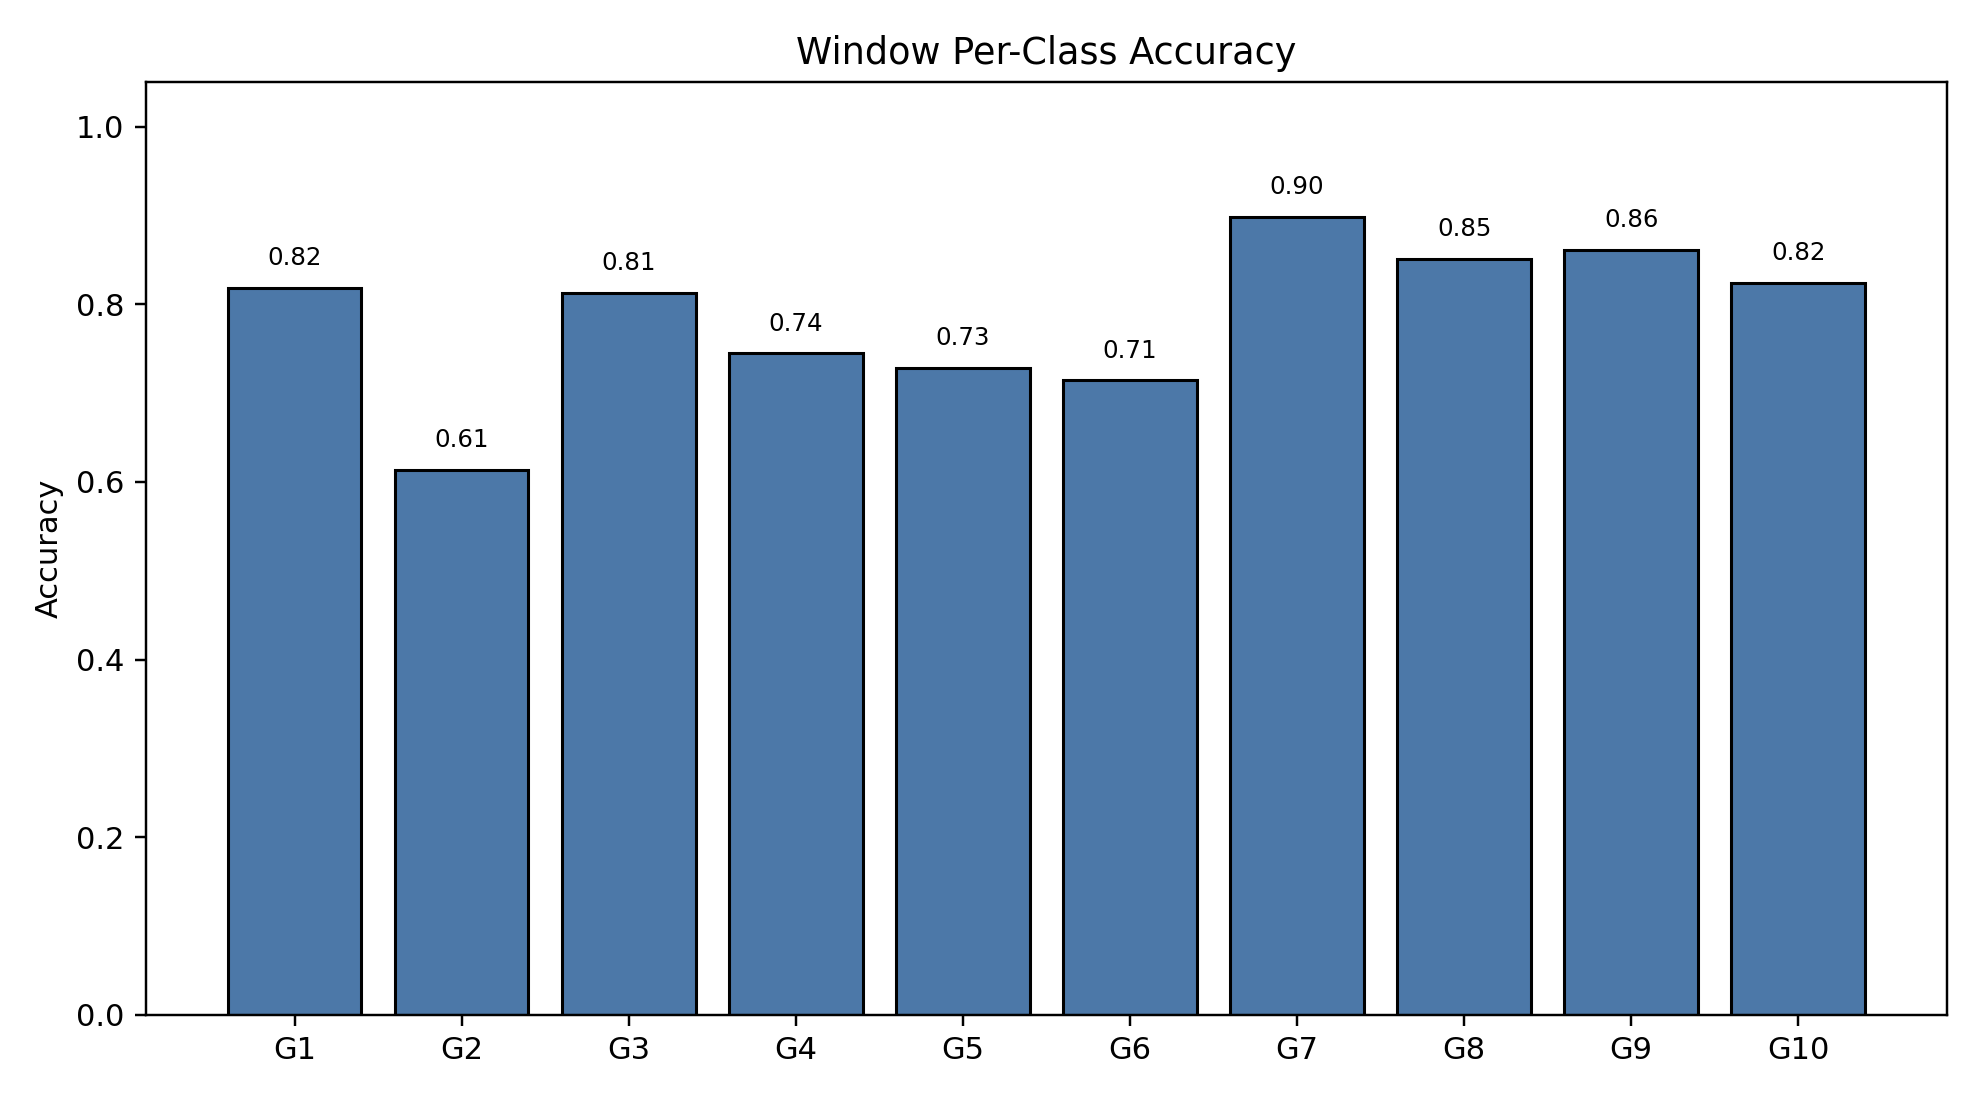

The file beside this chart, header and first rows:
class_index, gesture_id, support, correct, accuracy
0, 1, 182, 149, 0.8187
1, 2, 212, 130, 0.6132
2, 3, 208, 169, 0.8125
3, 4, 184, 137, 0.7446
4, 5, 206, 150, 0.7282
5, 6, 189, 135, 0.7143
6, 7, 196, 176, 0.898
7, 8, 188, 160, 0.8511
8, 9, 180, 155, 0.8611
9, 10, 159, 131, 0.8239
